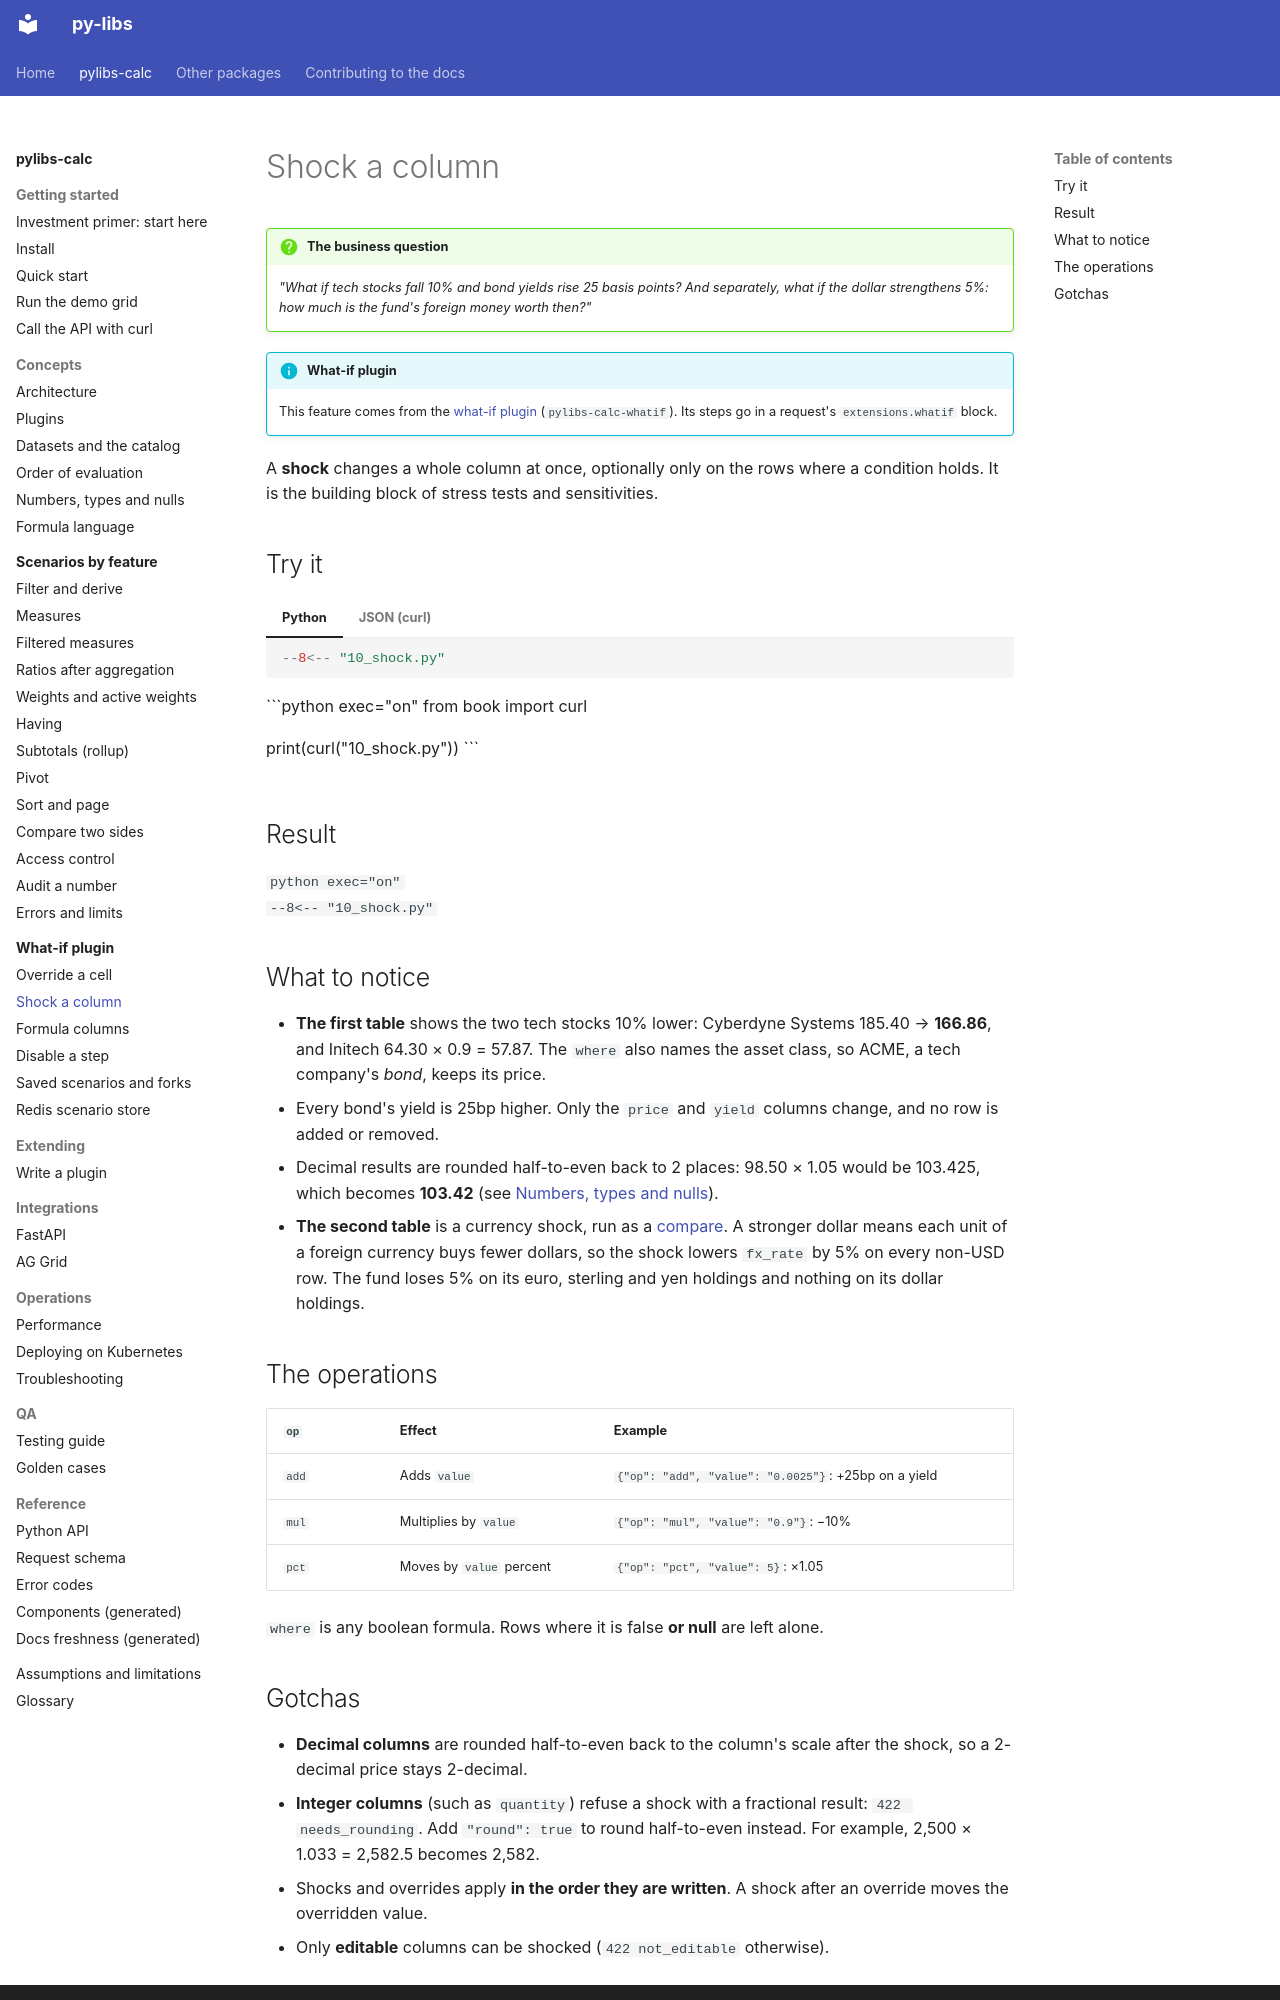

repository: sanjaysharmagwl/py-libs · page: calc/scenarios/shock/index.html · generator: mkdocs

---
covers:
  - packages/calc_whatif/src/pylibs_calc_whatif/spec.py
  - packages/calc_whatif/src/pylibs_calc_whatif/polars.py
---

# Shock a column

!!! question "The business question"
    *"What if tech stocks fall 10% and bond yields rise 25 basis points? And separately, what if
    the dollar strengthens 5%: how much is the fund's foreign money worth then?"*

!!! info "What-if plugin"
    This feature comes from the [what-if plugin](../whatif/index.md) (`pylibs-calc-whatif`). Its
    steps go in a request's `extensions.whatif` block.

A **shock** changes a whole column at once, optionally only on the rows where a condition
holds. It is the building block of stress tests and sensitivities.

## Try it

=== "Python"

    ```python
    --8<-- "10_shock.py"
    ```

=== "JSON (curl)"

    ```python exec="on"
    from book import curl

    print(curl("10_shock.py"))
    ```

## Result

```python exec="on"
--8<-- "10_shock.py"
```

## What to notice

- **The first table** shows the two tech stocks 10% lower: Cyberdyne Systems 185.40 → **166.86**, and Initech 64.30 × 0.9 = 57.87. The `where` also names the asset class, so ACME, a tech company's *bond*, keeps its price.
- Every bond's yield is 25bp higher. Only the `price` and `yield` columns change, and no row is added or removed.
- Decimal results are rounded half-to-even back to 2 places: 98.50 × 1.05 would be 103.425, which becomes **103.42** (see [Numbers, types and nulls](../concepts/numbers-types-nulls.md)).
- **The second table** is a currency shock, run as a [compare](compare.md). A stronger dollar means each unit of a foreign currency buys fewer dollars, so the shock lowers `fx_rate` by 5% on every non-USD row. The fund loses 5% on its euro, sterling and yen holdings and nothing on its dollar holdings.

## The operations

| `op` | Effect | Example |
| --- | --- | --- |
| `add` | Adds `value` | `{"op": "add", "value": "0.0025"}`: +25bp on a yield |
| `mul` | Multiplies by `value` | `{"op": "mul", "value": "0.9"}`: −10% |
| `pct` | Moves by `value` percent | `{"op": "pct", "value": 5}`: ×1.05 |

`where` is any boolean formula. Rows where it is false **or null** are left alone.
